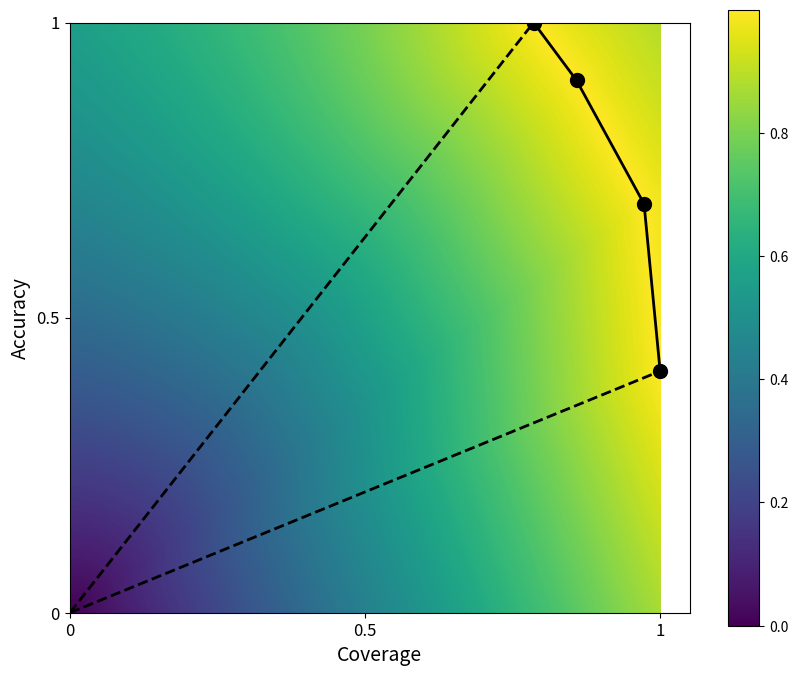

Generate this figure with matplotlib:

import math
import numpy as np
import matplotlib.pyplot as plt

def getParetoFitness(objectivePair):
    """ Determines and returns the pareto fitness based on the proportional distance of a given point"""
    objectiveCoverVal = objectivePair[1] / coverMax
    #Special Case
    i = 0#-1
    foundPerp = False
    badDist = None
    while not foundPerp:
        #print i
        mainLineSlope = calcSlope(0, objectivePair[0], 0, objectiveCoverVal)   #check that we are alwasys storing objective cover val, so there is no error here (recent thought)
        if paretoFrontAcc[i] == objectivePair[0] and paretoFrontRawCov[i] == objectivePair[1]: #is point a point on front?
            #print "POINT ON FRONT"
            goodDist = 1
            badDist = 0
            foundPerp = True
        else:
            frontPointSlope = calcSlope(0, paretoFrontAcc[i], 0, paretoFrontRawCov[i]/coverMax) 
            if i == 0 and frontPointSlope >= mainLineSlope: #Special Case:  High Coverage boundary case
                foundPerp = True
                if objectiveCoverVal > paretoFrontRawCov[i]/coverMax: #Over front treated like maximum indfitness
                    goodDist = 1
                    badDist = 0
                elif objectiveCoverVal == paretoFrontRawCov[i]/coverMax: #On the boundary Line but not a point on the front. - some more minor penalty.
                    goodDist = calcDistance(0,objectivePair[0],0,objectiveCoverVal)
                    badDist = calcDistance(0,paretoFrontAcc[i],0,paretoFrontRawCov[i]/coverMax) - goodDist
                else: #Maximum penalty case - point is a boundary case underneath the front.
                    goodDist = calcDistance(0,objectivePair[0],0,objectiveCoverVal)
                    badDist = calcDistance(paretoFrontAcc[i],objectivePair[0],paretoFrontRawCov[i]/coverMax, objectiveCoverVal)
                    
            if i == len(paretoFrontAcc)-1 and frontPointSlope < mainLineSlope: #Special Case:  High Accuracy boundary case
                foundPerp = True
                if objectivePair[0] > paretoFrontAcc[i]: #Over front treated like maximum indfitness
                    goodDist = 1
                    badDist = 0
                elif objectivePair[0] == paretoFrontAcc[i]: #On the boundary Line but not a point on the front. - some more minor penalty.
                    goodDist = calcDistance(0,objectivePair[0],0,objectiveCoverVal)
                    badDist = calcDistance(0,paretoFrontAcc[i],0,paretoFrontRawCov[i]/coverMax) - goodDist
                else: #Maximum penalty case - point is a boundary case underneath the front.
                    goodDist = calcDistance(0,objectivePair[0],0,objectiveCoverVal)
                    badDist = calcDistance(paretoFrontAcc[i],objectivePair[0],paretoFrontRawCov[i]/coverMax, objectiveCoverVal)
                    
            elif frontPointSlope >= mainLineSlope: #Normal Middle front situation (we work from high point itself up to low point - but not including)
                frontIntercept =  calcIntercept(paretoFrontAcc[i], paretoFrontAcc[i-1], paretoFrontRawCov[i]/coverMax, paretoFrontRawCov[i-1]/coverMax, mainLineSlope)
                foundPerp = True
                badDist = calcDistance(frontIntercept[0],objectivePair[0],frontIntercept[1],objectiveCoverVal)
                goodDist = calcDistance(0,objectivePair[0],0,objectiveCoverVal)

            else:
                i += 1
        
    paretoFitness = goodDist / float(goodDist + badDist)
    return paretoFitness  


def calcDistance(y1, y2, x1, x2):
    distance = math.sqrt(math.pow(x2-x1,2) + math.pow(y2-y1,2))
    return distance
        
        
def calcIntercept(y1a, y2a, x1a, x2a, mainLineSlope):
    """  Calculates the coordinates at which the two lines 'A' defined by points and 'B', defined by a point and slope, intersect """
    slopeA = calcSlope(y1a, y2a, x1a, x2a)
    slopeB = mainLineSlope
    if slopeA == 0:
        xIntercept = x1a
        yIntercept = slopeB*xIntercept
        
    else:
        xIntercept = (y2a - slopeA*x2a) / float(slopeB-slopeA)
        yIntercept = slopeB*xIntercept
    return [yIntercept,xIntercept]


def calcSlope(y1, y2, x1, x2):
    """ Calculate slope between two points """
    if x2-x1 == 0:
        slope = 0
    else:
        slope = (y2 - y1) / (x2 - x1)
    return slope
    
granularity = 0.001 #Fitness landscape granularity
    
paretoFrontAcc = [0.409368404876,0.692582281546,0.902030447688,1.0]  
paretoFrontRawCov = [210.452,204.723,180.634,165.33]
coverMax = paretoFrontRawCov[0]

print('Gathering fitness scores...')

fitness_scores = []
for accuracy in np.arange(0, 1.0, granularity):
    for coverage in np.arange(0, 1.0, granularity):
        fitness_scores.append(getParetoFitness([accuracy, coverage * coverMax]))

fitness_scores = np.array(fitness_scores)
fitness_scores.shape = (int(1. / granularity), int(1. / granularity))

print('Plotting the fitness landscape...')

plt.figure(figsize=(10, 10))
plt.imshow(fitness_scores, interpolation='nearest', cmap='viridis')
plt.ylim(0, 1000)
plt.yticks([0, 500, 1000], [0, 0.5, 1], fontsize=12)
plt.xticks([0, 500, 1000], [0, 0.5, 1], fontsize=12)
plt.colorbar(shrink=0.8)
plt.xlabel('Coverage', fontsize=14)
plt.ylabel('Accuracy', fontsize=14)

plt.plot(np.array(paretoFrontRawCov) / coverMax * 1000.,
         np.array(paretoFrontAcc) * 1000.,
         'o-', ms=10, lw=2, color='black')

plt.plot([0, paretoFrontRawCov[0] / coverMax * 1000.],
         [0, paretoFrontAcc[0] * 1000.],
         '--', lw=2,
         color='black')

plt.plot([0, paretoFrontRawCov[-1] / coverMax * 1000.],
         [0, paretoFrontAcc[-1] * 1000.],
         '--', lw=2,
         color='black')

plt.show()